Labelled photos from "Atest", an image-classification folder in AshrayVB30/Dementia-Stage-Classifier. The possible labels are: mild demented, moderate demented, non demented, very mild demented.

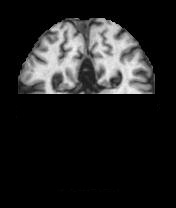
Label: mild demented

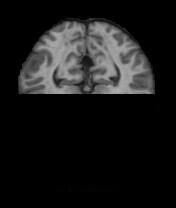
Label: non demented

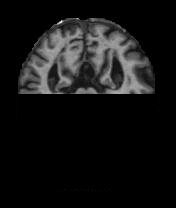
Label: very mild demented

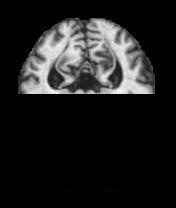
Label: moderate demented

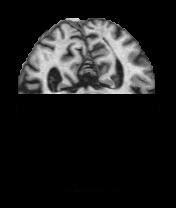
Label: mild demented

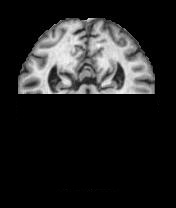
Label: non demented
